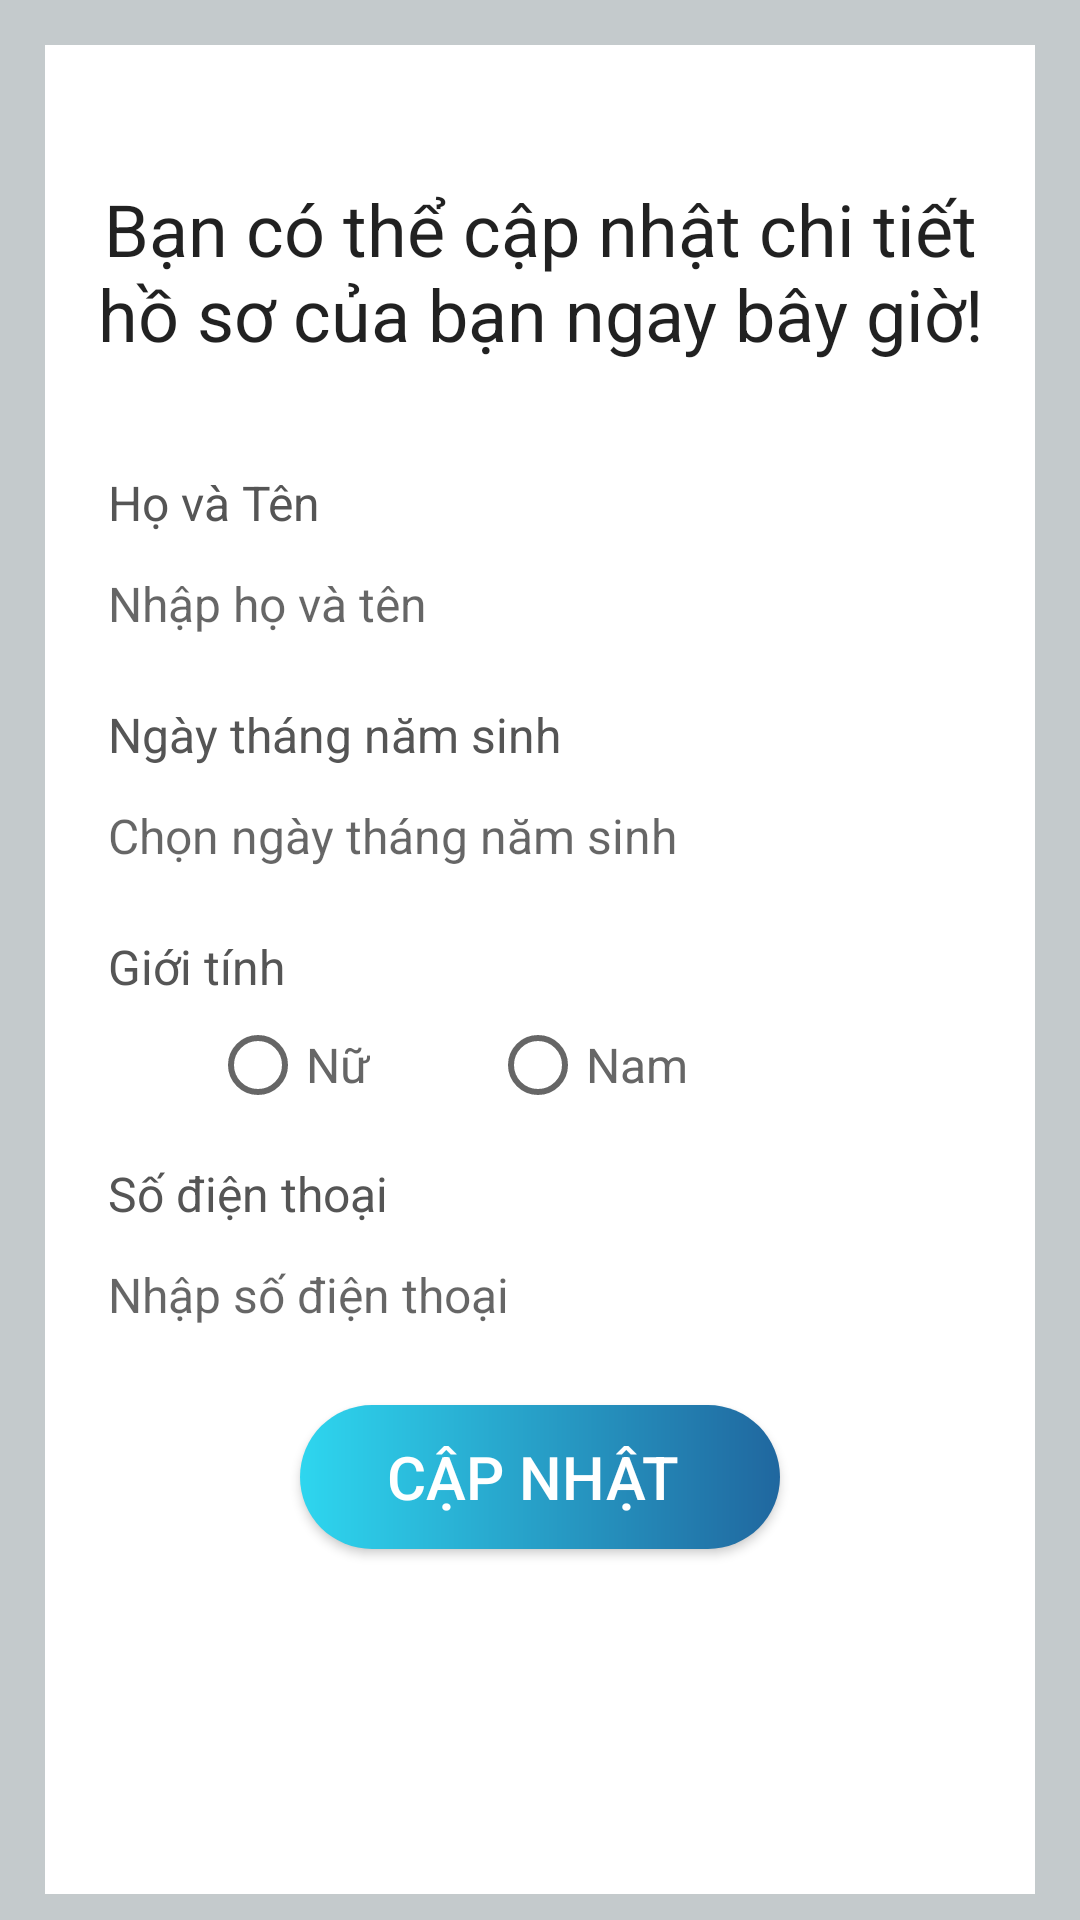

Layout XML and referenced resources for this Android screen:
<!-- AndroidManifest.xml: application theme AppTheme -->
<!-- res/layout/activity_update_profile.xml -->
<?xml version="1.0" encoding="utf-8"?>
<ScrollView xmlns:android="http://schemas.android.com/apk/res/android"
    xmlns:app="http://schemas.android.com/apk/res-auto"
    xmlns:tools="http://schemas.android.com/tools"
    android:layout_width="match_parent"
    android:layout_height="match_parent"
    android:background="@color/light_gray"
    tools:context=".view.UpdateProfile">
    <RelativeLayout
        android:layout_width="match_parent"
        android:layout_height="wrap_content"
        android:padding="15dp"
        android:layout_margin="15dp"
        android:background="@color/white">

        <TextView
            android:id="@+id/textView_update_profile_head"
            android:layout_width="match_parent"
            android:layout_height="wrap_content"
            android:layout_marginTop="30dp"
            android:text="Bạn có thể cập nhật chi tiết hồ sơ của bạn ngay bây giờ!"
            android:textAlignment="center"
            android:textAppearance="@style/TextAppearance.AppCompat.Headline" />

        <TextView
            android:id="@+id/textView_update_profile_name"
            android:layout_width="match_parent"
            android:layout_height="wrap_content"
            android:layout_below="@+id/textView_update_profile_head"
            android:layout_marginTop="30dp"
            android:padding="6dp"
            android:text="Họ và Tên"
            android:textColor="#555555"
            android:textSize="16sp" />

        <EditText
            android:id="@+id/editText_update_profile_name"
            android:layout_width="match_parent"
            android:layout_height="wrap_content"
            android:layout_below="@+id/textView_update_profile_name"
            android:background="@drawable/border1"
            android:hint="Nhập họ và tên"
            android:inputType="textPersonName"
            android:padding="6dp"
            android:textSize="16sp" />

        <TextView
            android:id="@+id/textView_update_profile_dob"
            android:layout_width="match_parent"
            android:layout_height="wrap_content"
            android:layout_below="@+id/editText_update_profile_name"
            android:layout_marginTop="10dp"
            android:padding="6dp"
            android:text="Ngày tháng năm sinh"
            android:textColor="#555555"
            android:textSize="16sp" />

        <EditText
            android:id="@+id/editText_update_profile_dob"
            android:layout_width="match_parent"
            android:layout_height="wrap_content"
            android:layout_below="@+id/textView_update_profile_dob"
            android:background="@drawable/border1"
            android:focusable="false"
            android:hint="Chọn ngày tháng năm sinh"
            android:inputType="date"
            android:padding="6dp"
            android:textSize="16sp" />

        <TextView
            android:id="@+id/textView_update_profile_gender"
            android:layout_width="match_parent"
            android:layout_height="wrap_content"
            android:layout_below="@+id/editText_update_profile_dob"
            android:layout_marginTop="10dp"
            android:padding="6dp"
            android:text="Giới tính"
            android:textColor="#555555"
            android:textSize="16sp" />
        <RadioGroup
            android:layout_width="match_parent"
            android:layout_height="wrap_content"
            android:id="@+id/radio_group_update_gender"
            android:layout_below="@+id/textView_update_profile_gender"
            android:orientation="horizontal" >
        <RadioButton
            android:layout_width="wrap_content"
            android:layout_height="wrap_content"
            android:id="@+id/radio_update_female"
            android:text="Nữ"
            android:textSize="16sp"
            android:textColor="#666666"
            android:layout_marginLeft="40dp"
            />
        <RadioButton
            android:layout_width="wrap_content"
            android:layout_height="wrap_content"
            android:id="@+id/radio_update_male"
            android:text="Nam"
            android:textSize="16sp"
            android:textColor="#666666"
            android:layout_marginLeft="40dp"/>
        </RadioGroup>

        <TextView
            android:id="@+id/textView_update_profile_mobile"
            android:layout_width="match_parent"
            android:layout_height="wrap_content"
            android:layout_below="@+id/radio_group_update_gender"
            android:layout_marginTop="10dp"
            android:padding="6dp"
            android:text="Số điện thoại"
            android:textColor="#555555"
            android:textSize="16sp" />

        <EditText
            android:id="@+id/editText_update_profile_mobile"
            android:layout_width="match_parent"
            android:layout_height="wrap_content"
            android:layout_below="@+id/textView_update_profile_mobile"
            android:background="@drawable/border1"
            android:hint="Nhập số điện thoại "
            android:inputType="phone"
            android:padding="6dp"
            android:textSize="16sp" />

        <Button
            android:id="@+id/button_update_profile"
            android:layout_width="match_parent"
            android:layout_height="wrap_content"
            android:layout_below="@+id/editText_update_profile_mobile"
            android:layout_marginLeft="70dp"
            android:layout_marginTop="20dp"
            android:layout_marginRight="70dp"
            android:layout_marginBottom="100dp"
            android:background="@drawable/background_patientp1"
            android:text="Cập nhật "
            android:textColor="@color/white"
            android:textSize="20sp" />
        <ProgressBar
            android:id="@+id/progressBar"
            style="?android:attr/progressBarStyleLarge"
            android:layout_width="wrap_content"
            android:layout_height="wrap_content"
            android:layout_centerHorizontal="true"
            android:layout_centerVertical="true"
            android:layout_gravity="center"
            android:elevation="10dp"
            android:visibility="gone" />
    </RelativeLayout>


</ScrollView>
<!-- resources referenced by this layout -->
<resources>
  <color name="light_gray">#C4CACC</color>
  <color name="white">#FFFFFFFF</color>
  <!-- drawable background_patientp1 (drawable-v24) -->
  <?xml version="1.0" encoding="utf-8"?>
  <shape xmlns:android="http://schemas.android.com/apk/res/android">
      <corners android:radius="100dp"/>
      <gradient android:startColor="#2ED6EF"
          android:angle="360"
          android:endColor="#20679F"/>
  </shape>
  <style name="AppTheme" parent="Theme.AppCompat.Light.DarkActionBar">
          <item name="colorPrimary">@color/colorAccent</item>
          <item name="colorPrimaryDark">@color/colorPrimaryDark</item>
          <item name="colorAccent">@color/colorAccent</item>
      </style>
  <color name="colorAccent">#11CFC5</color>
  <color name="colorPrimaryDark">#000</color>
</resources>
